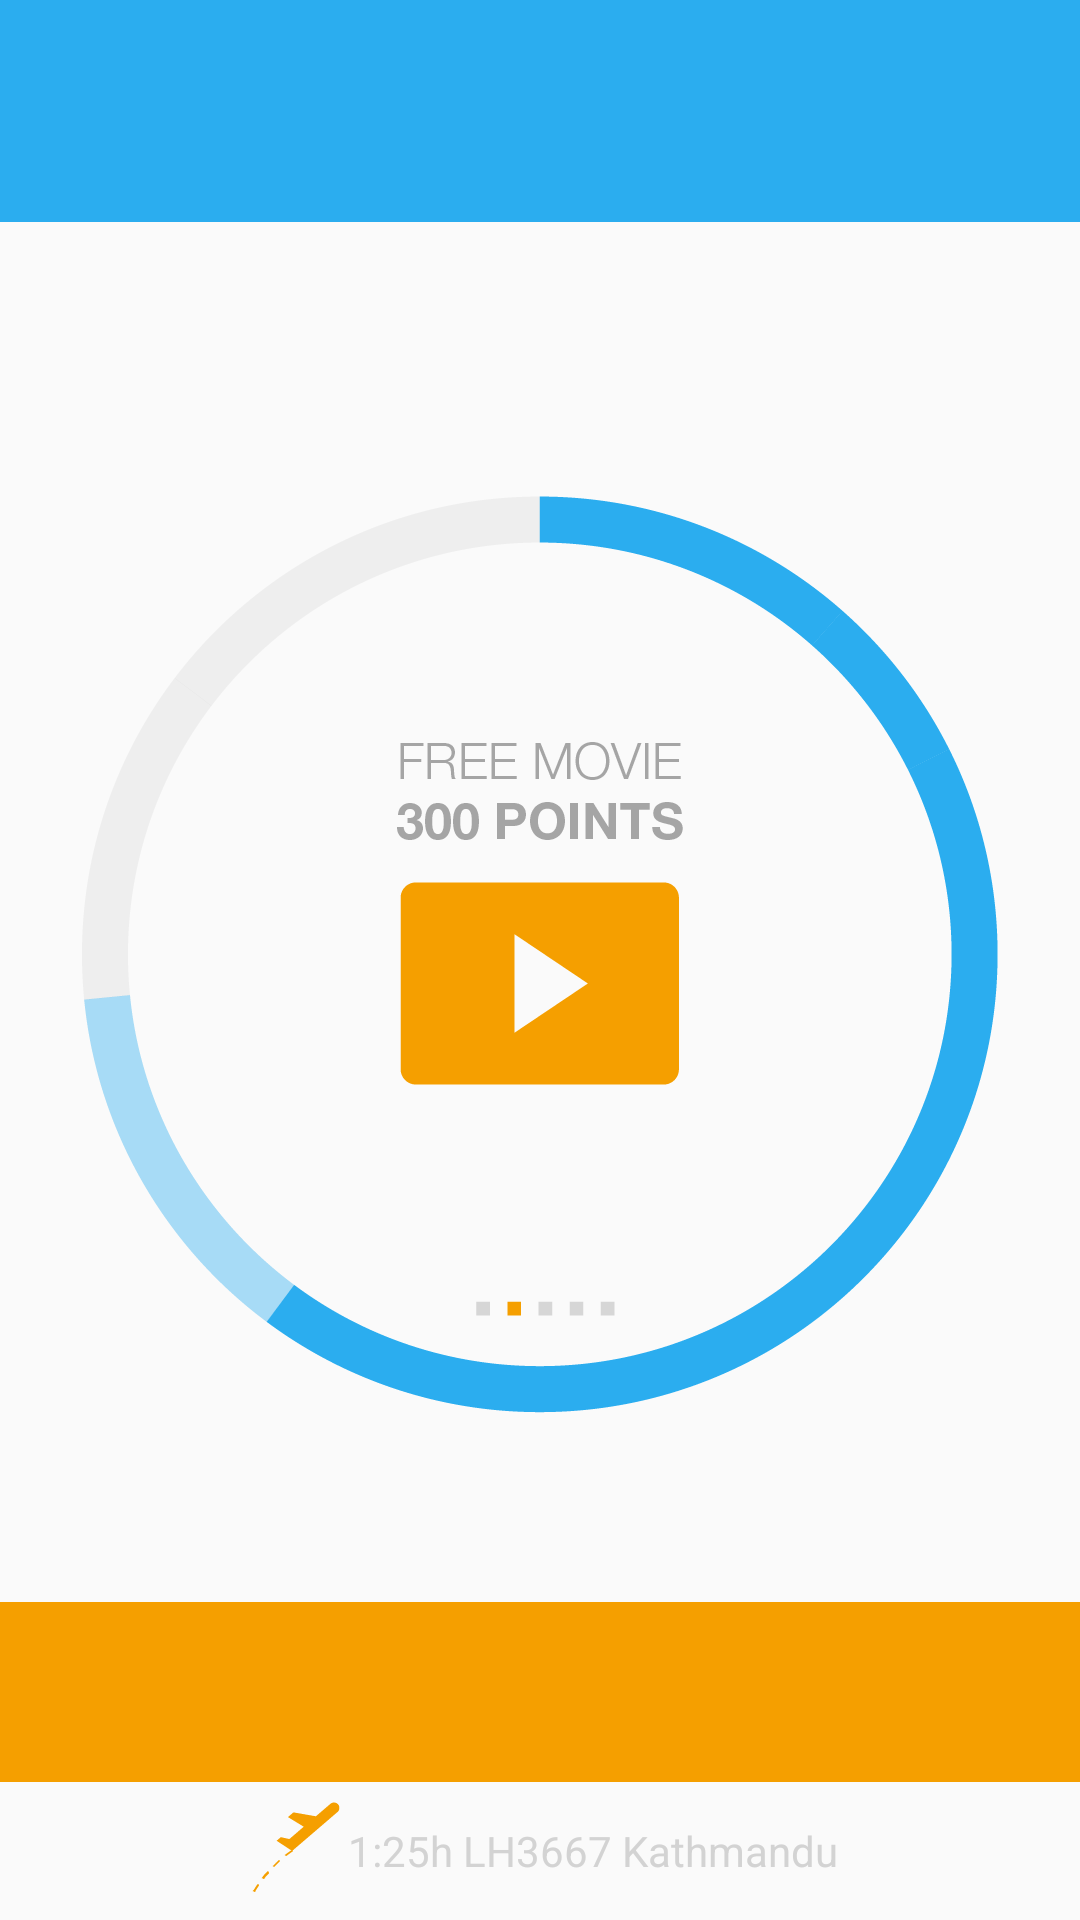

This screen was rendered from an Android layout file. Write that file and the resources it references.
<!-- AndroidManifest.xml: application theme AppTheme -->
<!-- res/layout/activity_main.xml -->
<RelativeLayout xmlns:android="http://schemas.android.com/apk/res/android"
                xmlns:tools="http://schemas.android.com/tools"
                android:layout_width="match_parent"
                android:layout_height="match_parent"
                tools:context=".MainActivityFragment">

  <android.support.v7.widget.Toolbar
      android:id="@+id/toolbar"
      android:layout_width="match_parent"
      android:layout_height="74dp"
      android:layout_alignParentTop="true"
      android:background="@color/dark_blue"
      android:theme="@style/ToolBarStyle">

    <TextView
        android:id="@+id/toolbar_title_text_view"
        style="@style/ActionBarText"
        android:layout_width="match_parent"
        android:layout_height="wrap_content"
        android:lines="2"
        tools:text="Go to security check\nGate 56"/>
  </android.support.v7.widget.Toolbar>

  <TextView
      android:id="@+id/flight_info_text_view"
      style="@style/GreyText"
      android:layout_width="wrap_content"
      android:layout_height="46dp"
      android:layout_alignParentBottom="true"
      android:layout_centerInParent="true"
      android:drawableLeft="@drawable/takeoff"
      android:text="1:25h LH3667 Kathmandu"/>

  <LinearLayout
      android:id="@+id/goal_container"
      android:layout_width="match_parent"
      android:layout_height="60dp"
      android:background="@color/yellow"
      android:orientation="vertical"
      android:layout_above="@id/flight_info_text_view"
      android:gravity="left|center_vertical">

    <TextView
        android:id="@+id/goal_reached_text_view"
        style="@style/HelveticaText"
        android:textColor="@android:color/white"
        android:textSize="18sp"
        android:layout_width="wrap_content"
        android:layout_height="wrap_content"
        android:layout_marginLeft="28dp"
        tools:text="Online check-in"/>

    <TextView
        android:id="@+id/points_achieved_text_view"
        style="@style/HelveticaText.Bold"
        android:textColor="@android:color/white"
        android:textSize="22sp"
        android:layout_width="wrap_content"
        android:layout_height="wrap_content"
        android:layout_marginLeft="28dp"
        tools:text="You gained 50/50 points!"/>
  </LinearLayout>

  <TextView
      android:id="@+id/my_points_text_view"
      style="@style/GreyText"
      android:textSize="30sp"
      android:layout_centerHorizontal="true"
      android:layout_above="@id/goal_container"
      android:layout_marginBottom="10dp"
      android:layout_width="wrap_content"
      android:layout_height="wrap_content"
      tools:text="120 Points"/>

  <ImageView
      android:layout_width="wrap_content"
      android:layout_height="wrap_content"
      android:src="@drawable/ringexample"
      android:layout_centerHorizontal="true"
      android:layout_above="@id/my_points_text_view"/>

</RelativeLayout>
<!-- resources referenced by this layout -->
<resources>
  <color name="dark_blue">#2badef</color>
  <color name="yellow">#f59f00</color>
  <!-- drawable ringexample: png bitmap (drawable-xxhdpi, 30191 bytes) -->
  <!-- drawable takeoff: png bitmap (drawable-xxhdpi, 1199 bytes) -->
  <style name="ActionBarText" parent="HelveticaText">
      <item name="fontPath">fonts/HelveticaNeueLTPro-Bd.otf</item>
      <item name="android:textColor">@android:color/white</item>
      <item name="android:textSize">22sp</item>
      <item name="android:gravity">left</item>
    </style>
  <style name="GreyText" parent="HelveticaText">
      <item name="fontPath">fonts/HelveticaNeueLTPro-Bd.otf</item>
      <item name="android:textColor">@color/grey_bg</item>
      <item name="android:gravity">center</item>
    </style>
  <style name="HelveticaText" parent="TextAppearance.AppCompat">
      <item name="fontPath">fonts/HelveticaNeueLTPro-Md.otf</item>
    </style>
  <style name="HelveticaText.Bold" parent="TextAppearance.AppCompat">
      <item name="fontPath">fonts/HelveticaNeueLTPro-Bd.otf</item>
    </style>
  <style name="ToolBarStyle" parent="Theme.AppCompat">
      <item name="android:textColorPrimary">@android:color/white</item>
      <item name="android:textColorSecondary">@android:color/white</item>
      <item name="actionMenuTextColor">@android:color/white</item>
      
    </style>
  <style name="AppTheme" parent="Theme.AppCompat.Light.NoActionBar">
    </style>
  <color name="grey_bg">#d3d3d3</color>
</resources>
